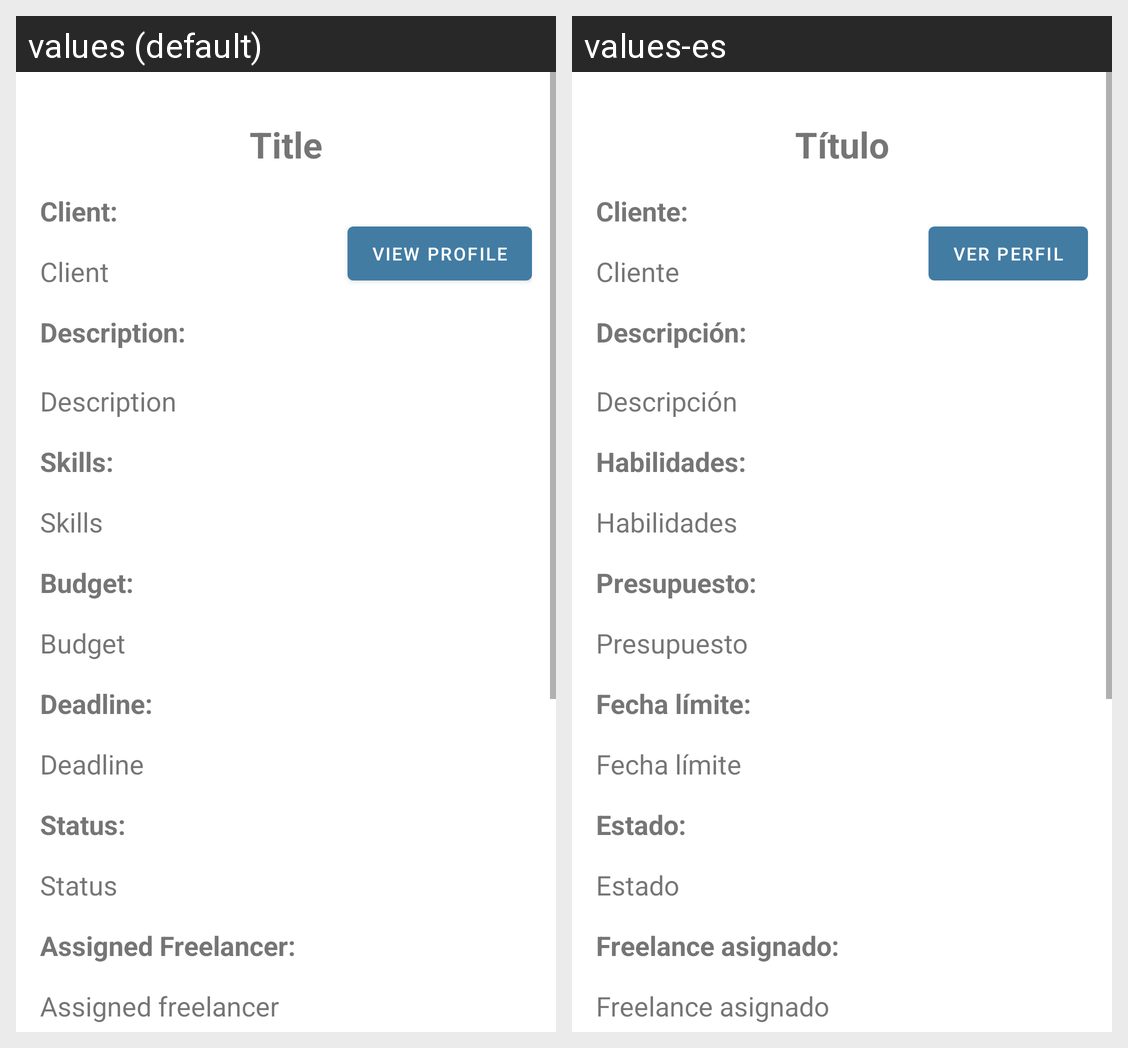

Here is an Android app screen in its default locale and in the app's own translations. Write out the translated-string differences for the strings that appear on this screen.
Android screen res/layout/fragment_view_project.xml rendered under 2 locales, left to right: values (default), values-es. Device: Nexus 5 (rendered at 1080×1920; each locale shown at half size, 540×960, under a caption strip naming it); theme Theme.FreelancerFinder.
Strings drawn on this screen, with the default value and each locale's value (text and hints the layout hard-codes, and strings that could not be matched under every locale, appear in the picture but are not listed):

project_title
  values: Title
  values-es: Título

project_client_label
  values: Client:
  values-es: Cliente:

project_client
  values: Client
  values-es: Cliente

view_profile
  values: View profile
  values-es: Ver perfil

project_description_label
  values: Description:
  values-es: Descripción:

project_description
  values: Description
  values-es: Descripción

project_skills_label
  values: Skills:
  values-es: Habilidades:

project_skills
  values: Skills
  values-es: Habilidades

project_budget_label
  values: Budget:
  values-es: Presupuesto:

project_budget
  values: Budget
  values-es: Presupuesto

project_deadline_label
  values: Deadline:
  values-es: Fecha límite:

project_deadline
  values: Deadline
  values-es: Fecha límite

project_status_label
  values: Status:
  values-es: Estado:

project_status
  values: Status
  values-es: Estado

project_freelancer_label
  values: Assigned Freelancer:
  values-es: Freelance asignado:

project_freelancer
  values: Assigned freelancer
  values-es: Freelance asignado
